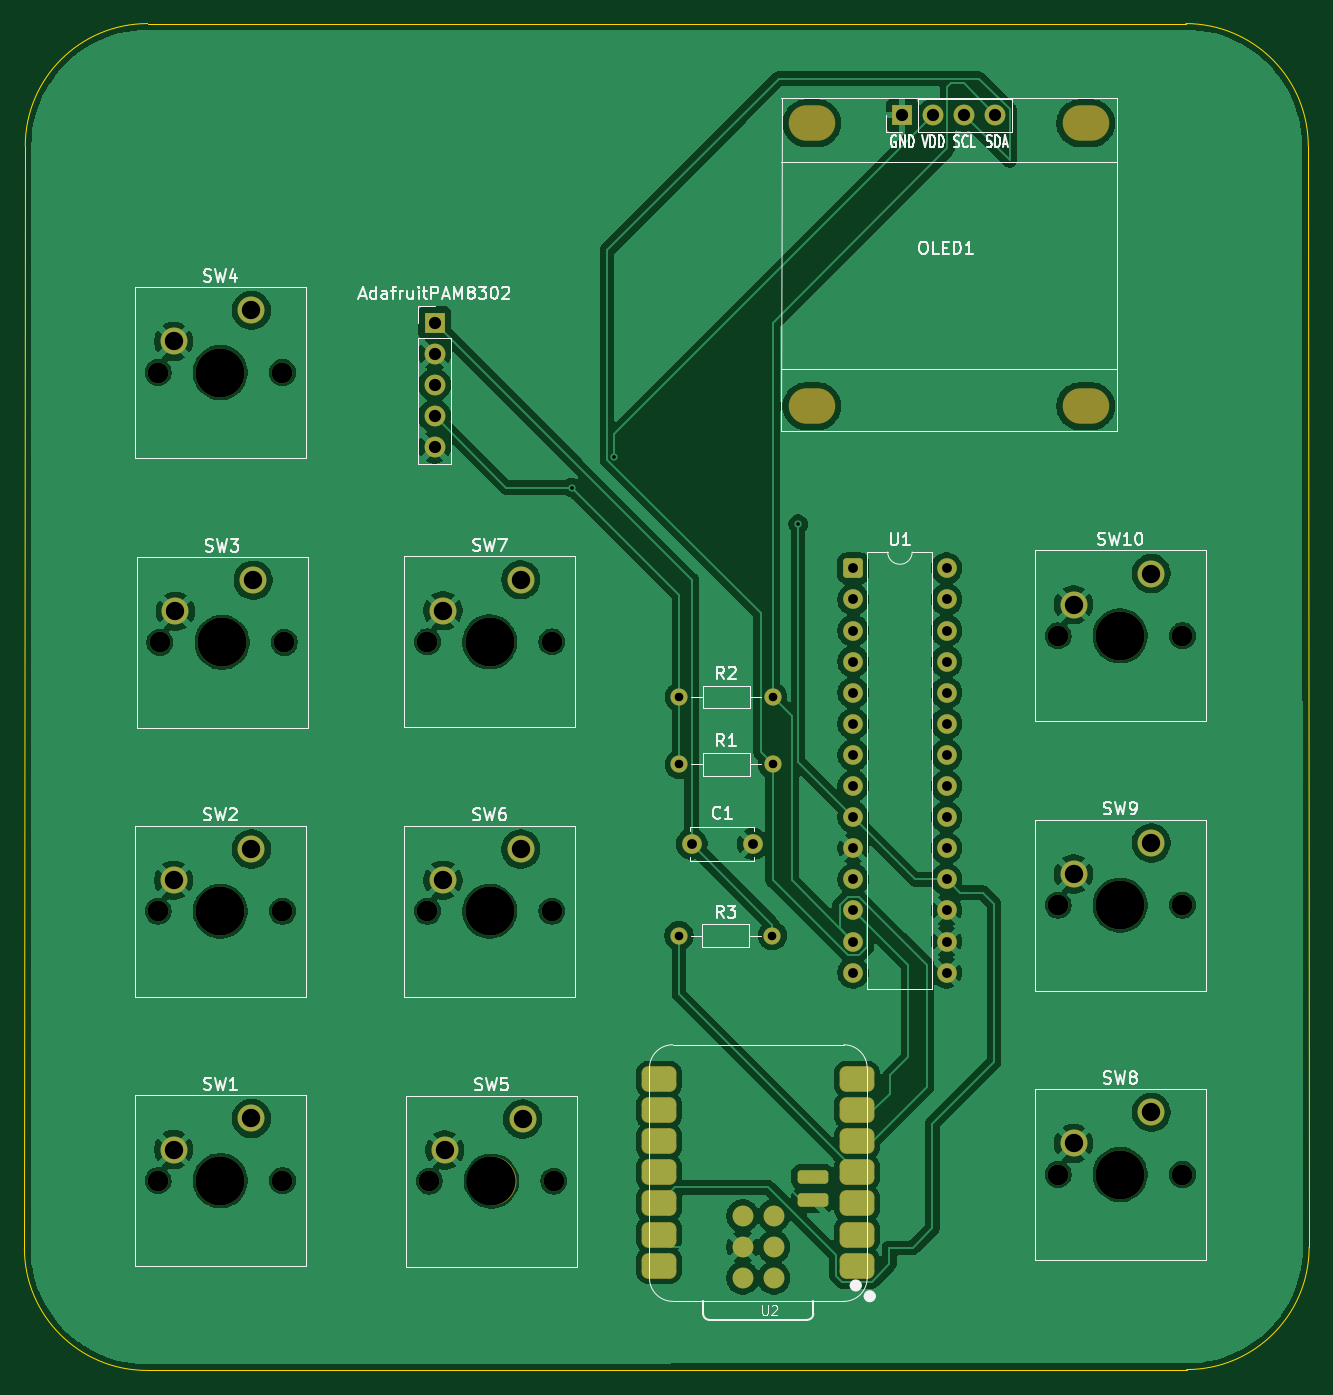
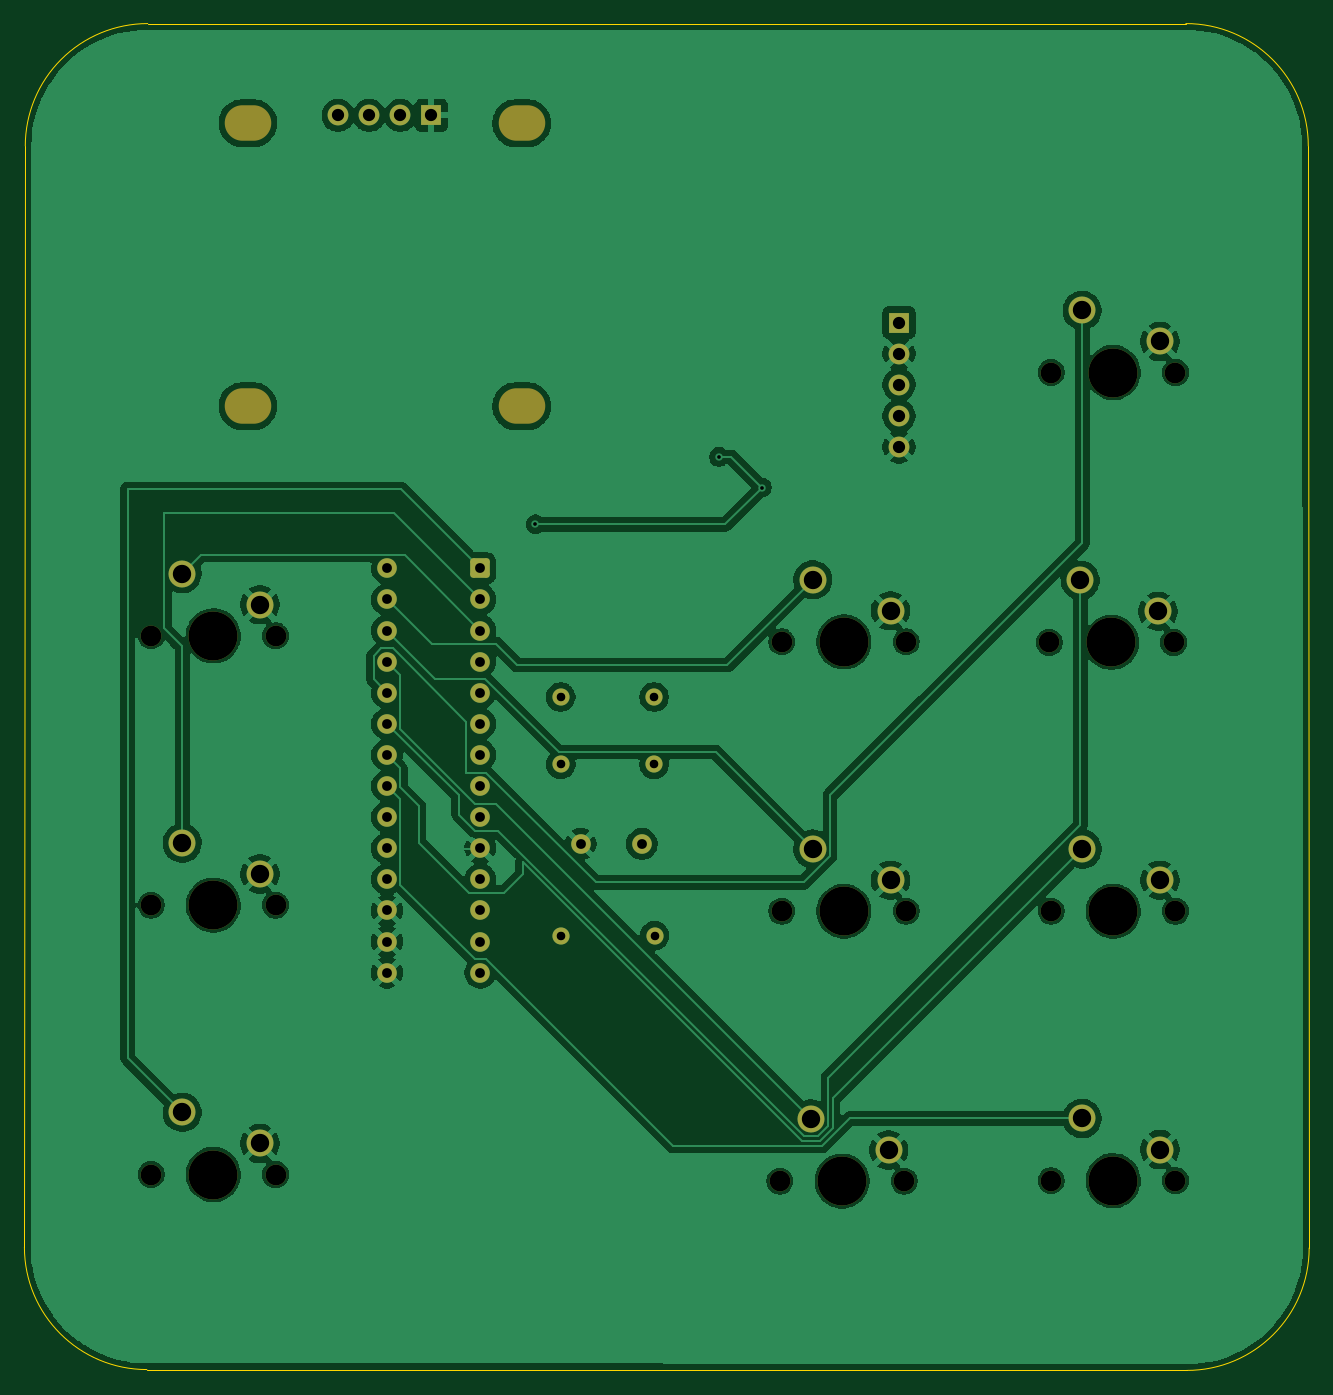
Circuit board: 11 layer files. Board 104.9 x 110.0 mm.
- bottom_copper: Maestro Mini-B_Cu.gbr (162493 bytes)
- bottom_mask: Maestro Mini-B_Mask.gbr (4381 bytes)
- paste: Maestro Mini-B_Paste.gbr (457 bytes)
- bottom_silk: Maestro Mini-B_Silkscreen.gbr (458 bytes)
- outline: Maestro Mini-Edge_Cuts.gbr (998 bytes)
- top_copper: Maestro Mini-F_Cu.gbr (200071 bytes)
- top_mask: Maestro Mini-F_Mask.gbr (5195 bytes)
- paste: Maestro Mini-F_Paste.gbr (1835 bytes)
- top_silk: Maestro Mini-F_Silkscreen.gbr (46853 bytes)
- drill: Maestro Mini-NPTH.drl (1162 bytes)
- drill: Maestro Mini-PTH.drl (1671 bytes)

=== bottom_copper: Maestro Mini-B_Cu.gbr (162493 bytes, source omitted) ===
=== bottom_mask: Maestro Mini-B_Mask.gbr ===
%TF.GenerationSoftware,KiCad,Pcbnew,10.0.6*%
%TF.CreationDate,2026-10-25T18:21:21-04:00*%
%TF.ProjectId,Maestro Mini,4d616573-7472-46f2-904d-696e692e6b69,rev?*%
%TF.SameCoordinates,Original*%
%TF.FileFunction,Soldermask,Bot*%
%TF.FilePolarity,Negative*%
%FSLAX46Y46*%
G04 Gerber Fmt 4.6, Leading zero omitted, Abs format (unit mm)*
G04 Created by KiCad (PCBNEW 10.0.6) date 2026-10-25 18:21:21*
%MOMM*%
%LPD*%
G01*
G04 APERTURE LIST*
G04 Aperture macros list*
%AMRoundRect*
0 Rectangle with rounded corners*
0 $1 Rounding radius*
0 $2 $3 $4 $5 $6 $7 $8 $9 X,Y pos of 4 corners*
0 Add a 4 corners polygon primitive as box body*
4,1,4,$2,$3,$4,$5,$6,$7,$8,$9,$2,$3,0*
0 Add four circle primitives for the rounded corners*
1,1,$1+$1,$2,$3*
1,1,$1+$1,$4,$5*
1,1,$1+$1,$6,$7*
1,1,$1+$1,$8,$9*
0 Add four rect primitives between the rounded corners*
20,1,$1+$1,$2,$3,$4,$5,0*
20,1,$1+$1,$4,$5,$6,$7,0*
20,1,$1+$1,$6,$7,$8,$9,0*
20,1,$1+$1,$8,$9,$2,$3,0*%
G04 Aperture macros list end*
%ADD10C,1.700000*%
%ADD11C,4.000000*%
%ADD12C,2.200000*%
%ADD13C,1.600000*%
%ADD14C,1.400000*%
%ADD15R,1.700000X1.700000*%
%ADD16RoundRect,0.250000X-0.550000X-0.550000X0.550000X-0.550000X0.550000X0.550000X-0.550000X0.550000X0*%
%ADD17O,3.800000X2.900000*%
%ADD18O,1.700000X1.700000*%
G04 APERTURE END LIST*
D10*
%TO.C,SW8*%
X184227500Y-129110000D03*
D11*
X189307500Y-129110000D03*
D10*
X194387500Y-129110000D03*
D12*
X191847500Y-124030000D03*
X185497500Y-126570000D03*
%TD*%
D10*
%TO.C,SW2*%
X110727500Y-107610000D03*
D11*
X115807500Y-107610000D03*
D10*
X120887500Y-107610000D03*
D12*
X118347500Y-102530000D03*
X111997500Y-105070000D03*
%TD*%
D13*
%TO.C,C1*%
X154307500Y-102110000D03*
X159307500Y-102110000D03*
%TD*%
D14*
%TO.C,R1*%
X153307500Y-95610000D03*
X160927500Y-95610000D03*
%TD*%
D10*
%TO.C,SW4*%
X110727500Y-63610000D03*
D11*
X115807500Y-63610000D03*
D10*
X120887500Y-63610000D03*
D12*
X118347500Y-58530000D03*
X111997500Y-61070000D03*
%TD*%
D10*
%TO.C,SW6*%
X132727500Y-107610000D03*
D11*
X137807500Y-107610000D03*
D10*
X142887500Y-107610000D03*
D12*
X140347500Y-102530000D03*
X133997500Y-105070000D03*
%TD*%
D10*
%TO.C,SW1*%
X110727500Y-129610000D03*
D11*
X115807500Y-129610000D03*
D10*
X120887500Y-129610000D03*
D12*
X118347500Y-124530000D03*
X111997500Y-127070000D03*
%TD*%
D15*
%TO.C,AdafruitPAM8302*%
X133307500Y-59530000D03*
D10*
X133307500Y-62070000D03*
X133307500Y-64610000D03*
X133307500Y-67150000D03*
X133307500Y-69690000D03*
%TD*%
D16*
%TO.C,U1*%
X167502500Y-79600000D03*
D13*
X167502500Y-82140000D03*
X167502500Y-84680000D03*
X167502500Y-87220000D03*
X167502500Y-89760000D03*
X167502500Y-92300000D03*
X167502500Y-94840000D03*
X167502500Y-97380000D03*
X167502500Y-99920000D03*
X167502500Y-102460000D03*
X167502500Y-105000000D03*
X167502500Y-107540000D03*
X167502500Y-110080000D03*
X167502500Y-112620000D03*
X175122500Y-112620000D03*
X175122500Y-110080000D03*
X175122500Y-107540000D03*
X175122500Y-105000000D03*
X175122500Y-102460000D03*
X175122500Y-99920000D03*
X175122500Y-97380000D03*
X175122500Y-94840000D03*
X175122500Y-92300000D03*
X175122500Y-89760000D03*
X175122500Y-87220000D03*
X175122500Y-84680000D03*
X175122500Y-82140000D03*
X175122500Y-79600000D03*
%TD*%
D10*
%TO.C,SW3*%
X110877500Y-85650000D03*
D11*
X115957500Y-85650000D03*
D10*
X121037500Y-85650000D03*
D12*
X118497500Y-80570000D03*
X112147500Y-83110000D03*
%TD*%
D10*
%TO.C,SW9*%
X184227500Y-107110000D03*
D11*
X189307500Y-107110000D03*
D10*
X194387500Y-107110000D03*
D12*
X191847500Y-102030000D03*
X185497500Y-104570000D03*
%TD*%
D10*
%TO.C,SW7*%
X132727500Y-85610000D03*
D11*
X137807500Y-85610000D03*
D10*
X142887500Y-85610000D03*
D12*
X140347500Y-80530000D03*
X133997500Y-83070000D03*
%TD*%
D14*
%TO.C,R3*%
X153272500Y-109610000D03*
X160892500Y-109610000D03*
%TD*%
D17*
%TO.C,OLED1*%
X164131500Y-43237000D03*
X164131500Y-66351000D03*
X186483500Y-43237000D03*
X186483500Y-66351000D03*
D15*
X171497500Y-42602000D03*
D18*
X174037500Y-42602000D03*
X176577500Y-42602000D03*
X179117500Y-42602000D03*
%TD*%
D14*
%TO.C,R2*%
X153307500Y-90110000D03*
X160927500Y-90110000D03*
%TD*%
D10*
%TO.C,SW5*%
X132877500Y-129650000D03*
D11*
X137957500Y-129650000D03*
D10*
X143037500Y-129650000D03*
D12*
X140497500Y-124570000D03*
X134147500Y-127110000D03*
%TD*%
D10*
%TO.C,SW10*%
X184227500Y-85110000D03*
D11*
X189307500Y-85110000D03*
D10*
X194387500Y-85110000D03*
D12*
X191847500Y-80030000D03*
X185497500Y-82570000D03*
%TD*%
M02*

=== paste: Maestro Mini-B_Paste.gbr ===
%TF.GenerationSoftware,KiCad,Pcbnew,10.0.6*%
%TF.CreationDate,2026-10-25T18:21:21-04:00*%
%TF.ProjectId,Maestro Mini,4d616573-7472-46f2-904d-696e692e6b69,rev?*%
%TF.SameCoordinates,Original*%
%TF.FileFunction,Paste,Bot*%
%TF.FilePolarity,Positive*%
%FSLAX46Y46*%
G04 Gerber Fmt 4.6, Leading zero omitted, Abs format (unit mm)*
G04 Created by KiCad (PCBNEW 10.0.6) date 2026-10-25 18:21:21*
%MOMM*%
%LPD*%
G01*
G04 APERTURE LIST*
G04 APERTURE END LIST*
M02*

=== bottom_silk: Maestro Mini-B_Silkscreen.gbr ===
%TF.GenerationSoftware,KiCad,Pcbnew,10.0.6*%
%TF.CreationDate,2026-10-25T18:21:21-04:00*%
%TF.ProjectId,Maestro Mini,4d616573-7472-46f2-904d-696e692e6b69,rev?*%
%TF.SameCoordinates,Original*%
%TF.FileFunction,Legend,Bot*%
%TF.FilePolarity,Positive*%
%FSLAX46Y46*%
G04 Gerber Fmt 4.6, Leading zero omitted, Abs format (unit mm)*
G04 Created by KiCad (PCBNEW 10.0.6) date 2026-10-25 18:21:21*
%MOMM*%
%LPD*%
G01*
G04 APERTURE LIST*
G04 APERTURE END LIST*
M02*

=== outline: Maestro Mini-Edge_Cuts.gbr ===
%TF.GenerationSoftware,KiCad,Pcbnew,10.0.6*%
%TF.CreationDate,2026-10-25T18:21:21-04:00*%
%TF.ProjectId,Maestro Mini,4d616573-7472-46f2-904d-696e692e6b69,rev?*%
%TF.SameCoordinates,Original*%
%TF.FileFunction,Profile,NP*%
%FSLAX46Y46*%
G04 Gerber Fmt 4.6, Leading zero omitted, Abs format (unit mm)*
G04 Created by KiCad (PCBNEW 10.0.6) date 2026-10-25 18:21:21*
%MOMM*%
%LPD*%
G01*
G04 APERTURE LIST*
%TA.AperFunction,Profile*%
%ADD10C,0.050000*%
%TD*%
G04 APERTURE END LIST*
D10*
X99878569Y-45109999D02*
X99807501Y-135110001D01*
X99878568Y-45110000D02*
G75*
G02*
X109878568Y-35109968I10000032J0D01*
G01*
X109807500Y-145110000D02*
G75*
G02*
X99807500Y-135110000I0J10000000D01*
G01*
X109807500Y-145110000D02*
X194736432Y-145038932D01*
X109878568Y-35110000D02*
X194665364Y-35110000D01*
X194665364Y-35110000D02*
G75*
G02*
X204665400Y-45110000I36J-10000000D01*
G01*
X204665364Y-45110000D02*
X204736432Y-135038932D01*
X204736432Y-135038932D02*
G75*
G02*
X194736432Y-145038932I-10000002J2D01*
G01*
M02*

=== top_copper: Maestro Mini-F_Cu.gbr (200071 bytes, source omitted) ===
=== top_mask: Maestro Mini-F_Mask.gbr ===
%TF.GenerationSoftware,KiCad,Pcbnew,10.0.6*%
%TF.CreationDate,2026-10-25T18:21:21-04:00*%
%TF.ProjectId,Maestro Mini,4d616573-7472-46f2-904d-696e692e6b69,rev?*%
%TF.SameCoordinates,Original*%
%TF.FileFunction,Soldermask,Top*%
%TF.FilePolarity,Negative*%
%FSLAX46Y46*%
G04 Gerber Fmt 4.6, Leading zero omitted, Abs format (unit mm)*
G04 Created by KiCad (PCBNEW 10.0.6) date 2026-10-25 18:21:21*
%MOMM*%
%LPD*%
G01*
G04 APERTURE LIST*
G04 Aperture macros list*
%AMRoundRect*
0 Rectangle with rounded corners*
0 $1 Rounding radius*
0 $2 $3 $4 $5 $6 $7 $8 $9 X,Y pos of 4 corners*
0 Add a 4 corners polygon primitive as box body*
4,1,4,$2,$3,$4,$5,$6,$7,$8,$9,$2,$3,0*
0 Add four circle primitives for the rounded corners*
1,1,$1+$1,$2,$3*
1,1,$1+$1,$4,$5*
1,1,$1+$1,$6,$7*
1,1,$1+$1,$8,$9*
0 Add four rect primitives between the rounded corners*
20,1,$1+$1,$2,$3,$4,$5,0*
20,1,$1+$1,$4,$5,$6,$7,0*
20,1,$1+$1,$6,$7,$8,$9,0*
20,1,$1+$1,$8,$9,$2,$3,0*%
G04 Aperture macros list end*
%ADD10C,1.700000*%
%ADD11C,4.000000*%
%ADD12C,2.200000*%
%ADD13C,1.600000*%
%ADD14C,1.400000*%
%ADD15R,1.700000X1.700000*%
%ADD16RoundRect,0.250000X-0.550000X-0.550000X0.550000X-0.550000X0.550000X0.550000X-0.550000X0.550000X0*%
%ADD17RoundRect,0.550800X0.875000X0.500000X-0.875000X0.500000X-0.875000X-0.500000X0.875000X-0.500000X0*%
%ADD18RoundRect,0.275000X-0.975000X-0.275000X0.975000X-0.275000X0.975000X0.275000X-0.975000X0.275000X0*%
%ADD19O,3.800000X2.900000*%
%ADD20O,1.700000X1.700000*%
G04 APERTURE END LIST*
D10*
%TO.C,SW8*%
X184227500Y-129110000D03*
D11*
X189307500Y-129110000D03*
D10*
X194387500Y-129110000D03*
D12*
X191847500Y-124030000D03*
X185497500Y-126570000D03*
%TD*%
D10*
%TO.C,SW2*%
X110727500Y-107610000D03*
D11*
X115807500Y-107610000D03*
D10*
X120887500Y-107610000D03*
D12*
X118347500Y-102530000D03*
X111997500Y-105070000D03*
%TD*%
D13*
%TO.C,C1*%
X154307500Y-102110000D03*
X159307500Y-102110000D03*
%TD*%
D14*
%TO.C,R1*%
X153307500Y-95610000D03*
X160927500Y-95610000D03*
%TD*%
D10*
%TO.C,SW4*%
X110727500Y-63610000D03*
D11*
X115807500Y-63610000D03*
D10*
X120887500Y-63610000D03*
D12*
X118347500Y-58530000D03*
X111997500Y-61070000D03*
%TD*%
D10*
%TO.C,SW6*%
X132727500Y-107610000D03*
D11*
X137807500Y-107610000D03*
D10*
X142887500Y-107610000D03*
D12*
X140347500Y-102530000D03*
X133997500Y-105070000D03*
%TD*%
D10*
%TO.C,SW1*%
X110727500Y-129610000D03*
D11*
X115807500Y-129610000D03*
D10*
X120887500Y-129610000D03*
D12*
X118347500Y-124530000D03*
X111997500Y-127070000D03*
%TD*%
D15*
%TO.C,AdafruitPAM8302*%
X133307500Y-59530000D03*
D10*
X133307500Y-62070000D03*
X133307500Y-64610000D03*
X133307500Y-67150000D03*
X133307500Y-69690000D03*
%TD*%
D16*
%TO.C,U1*%
X167502500Y-79600000D03*
D13*
X167502500Y-82140000D03*
X167502500Y-84680000D03*
X167502500Y-87220000D03*
X167502500Y-89760000D03*
X167502500Y-92300000D03*
X167502500Y-94840000D03*
X167502500Y-97380000D03*
X167502500Y-99920000D03*
X167502500Y-102460000D03*
X167502500Y-105000000D03*
X167502500Y-107540000D03*
X167502500Y-110080000D03*
X167502500Y-112620000D03*
X175122500Y-112620000D03*
X175122500Y-110080000D03*
X175122500Y-107540000D03*
X175122500Y-105000000D03*
X175122500Y-102460000D03*
X175122500Y-99920000D03*
X175122500Y-97380000D03*
X175122500Y-94840000D03*
X175122500Y-92300000D03*
X175122500Y-89760000D03*
X175122500Y-87220000D03*
X175122500Y-84680000D03*
X175122500Y-82140000D03*
X175122500Y-79600000D03*
%TD*%
D10*
%TO.C,SW3*%
X110877500Y-85650000D03*
D11*
X115957500Y-85650000D03*
D10*
X121037500Y-85650000D03*
D12*
X118497500Y-80570000D03*
X112147500Y-83110000D03*
%TD*%
D10*
%TO.C,SW9*%
X184227500Y-107110000D03*
D11*
X189307500Y-107110000D03*
D10*
X194387500Y-107110000D03*
D12*
X191847500Y-102030000D03*
X185497500Y-104570000D03*
%TD*%
D10*
%TO.C,SW7*%
X132727500Y-85610000D03*
D11*
X137807500Y-85610000D03*
D10*
X142887500Y-85610000D03*
D12*
X140347500Y-80530000D03*
X133997500Y-83070000D03*
%TD*%
D14*
%TO.C,R3*%
X153272500Y-109610000D03*
X160892500Y-109610000D03*
%TD*%
D17*
%TO.C,U2*%
X167803000Y-136549750D03*
X167803000Y-134009750D03*
X167803000Y-131469750D03*
X167803000Y-128929750D03*
X167803000Y-126389750D03*
X167803000Y-123849750D03*
X167803000Y-121309750D03*
X151638000Y-121309750D03*
X151638000Y-123849750D03*
X151638000Y-126389750D03*
X151638000Y-128929750D03*
X151638000Y-131469750D03*
X151638000Y-134009750D03*
X151638000Y-136549750D03*
D10*
X161018000Y-137561750D03*
X158478000Y-137561750D03*
X161018000Y-135021750D03*
X158478000Y-135021750D03*
X161018000Y-132481750D03*
X158478000Y-132481750D03*
D18*
X164193000Y-129311750D03*
X164193000Y-131216750D03*
%TD*%
D19*
%TO.C,OLED1*%
X164131500Y-43237000D03*
X164131500Y-66351000D03*
X186483500Y-43237000D03*
X186483500Y-66351000D03*
D15*
X171497500Y-42602000D03*
D20*
X174037500Y-42602000D03*
X176577500Y-42602000D03*
X179117500Y-42602000D03*
%TD*%
D14*
%TO.C,R2*%
X153307500Y-90110000D03*
X160927500Y-90110000D03*
%TD*%
D10*
%TO.C,SW5*%
X132877500Y-129650000D03*
D11*
X137957500Y-129650000D03*
D10*
X143037500Y-129650000D03*
D12*
X140497500Y-124570000D03*
X134147500Y-127110000D03*
%TD*%
D10*
%TO.C,SW10*%
X184227500Y-85110000D03*
D11*
X189307500Y-85110000D03*
D10*
X194387500Y-85110000D03*
D12*
X191847500Y-80030000D03*
X185497500Y-82570000D03*
%TD*%
M02*

=== paste: Maestro Mini-F_Paste.gbr (1835 bytes, source withheld) ===
=== top_silk: Maestro Mini-F_Silkscreen.gbr (46853 bytes, source omitted) ===
=== drill: Maestro Mini-NPTH.drl ===
M48
; DRILL file KiCad 10.0.6 date 2026-10-25T18:21:41
; FORMAT={-:-/ absolute / metric / decimal}
; #@! TF.CreationDate,2026-10-25T18:21:41-04:00
; #@! TF.GenerationSoftware,Kicad,Pcbnew,10.0.6
; #@! TF.FileFunction,NonPlated,1,2,NPTH
FMAT,2
METRIC
; #@! TA.AperFunction,NonPlated,NPTH,ComponentDrill
T1C1.700
; #@! TA.AperFunction,NonPlated,NPTH,ComponentDrill
T2C2.900
; #@! TA.AperFunction,NonPlated,NPTH,ComponentDrill
T3C4.000
%
G90
G05
T1
X110.727Y-63.61
X110.727Y-107.61
X110.727Y-129.61
X110.877Y-85.65
X120.887Y-63.61
X120.887Y-107.61
X120.887Y-129.61
X121.037Y-85.65
X132.727Y-85.61
X132.727Y-107.61
X132.877Y-129.65
X142.887Y-85.61
X142.887Y-107.61
X143.037Y-129.65
X184.227Y-85.11
X184.227Y-107.11
X184.227Y-129.11
X194.387Y-85.11
X194.387Y-107.11
X194.387Y-129.11
T3
X115.807Y-63.61
X115.807Y-107.61
X115.807Y-129.61
X115.957Y-85.65
X137.808Y-85.61
X137.808Y-107.61
X137.957Y-129.65
X189.308Y-85.11
X189.308Y-107.11
X189.308Y-129.11
T2
G00X163.681Y-43.237
M15
G01X164.582Y-43.237
M16
G05
G00X163.681Y-66.351
M15
G01X164.582Y-66.351
M16
G05
G00X186.034Y-43.237
M15
G01X186.933Y-43.237
M16
G05
G00X186.034Y-66.351
M15
G01X186.933Y-66.351
M16
G05
M30

=== drill: Maestro Mini-PTH.drl ===
M48
; DRILL file KiCad 10.0.6 date 2026-10-25T18:21:41
; FORMAT={-:-/ absolute / metric / decimal}
; #@! TF.CreationDate,2026-10-25T18:21:41-04:00
; #@! TF.GenerationSoftware,Kicad,Pcbnew,10.0.6
; #@! TF.FileFunction,Plated,1,2,PTH
FMAT,2
METRIC
; #@! TA.AperFunction,Plated,PTH,ViaDrill
T1C0.300
; #@! TA.AperFunction,Plated,PTH,ComponentDrill
T2C0.700
; #@! TA.AperFunction,Plated,PTH,ComponentDrill
T3C0.800
; #@! TA.AperFunction,Plated,PTH,ComponentDrill
T4C1.000
; #@! TA.AperFunction,Plated,PTH,ComponentDrill
T5C1.500
%
G90
G05
T1
X144.5Y-73.0
X148.0Y-70.5
X163.0Y-76.0
X167.5Y-102.5
T2
X153.272Y-109.61
X153.308Y-90.11
X153.308Y-95.61
X160.892Y-109.61
X160.927Y-90.11
X160.927Y-95.61
T3
X154.308Y-102.11
X159.308Y-102.11
X167.502Y-79.6
X167.502Y-82.14
X167.502Y-84.68
X167.502Y-87.22
X167.502Y-89.76
X167.502Y-92.3
X167.502Y-94.84
X167.502Y-97.38
X167.502Y-99.92
X167.502Y-102.46
X167.502Y-105.0
X167.502Y-107.54
X167.502Y-110.08
X167.502Y-112.62
X175.123Y-79.6
X175.123Y-82.14
X175.123Y-84.68
X175.123Y-87.22
X175.123Y-89.76
X175.123Y-92.3
X175.123Y-94.84
X175.123Y-97.38
X175.123Y-99.92
X175.123Y-102.46
X175.123Y-105.0
X175.123Y-107.54
X175.123Y-110.08
X175.123Y-112.62
T4
X133.308Y-59.53
X133.308Y-62.07
X133.308Y-64.61
X133.308Y-67.15
X133.308Y-69.69
X171.498Y-42.602
X174.037Y-42.602
X176.577Y-42.602
X179.117Y-42.602
T5
X111.997Y-61.07
X111.997Y-105.07
X111.997Y-127.07
X112.147Y-83.11
X118.347Y-58.53
X118.347Y-102.53
X118.347Y-124.53
X118.497Y-80.57
X133.998Y-83.07
X133.998Y-105.07
X134.148Y-127.11
X140.347Y-80.53
X140.347Y-102.53
X140.498Y-124.57
X185.498Y-82.57
X185.498Y-104.57
X185.498Y-126.57
X191.847Y-80.03
X191.847Y-102.03
X191.847Y-124.03
M30
